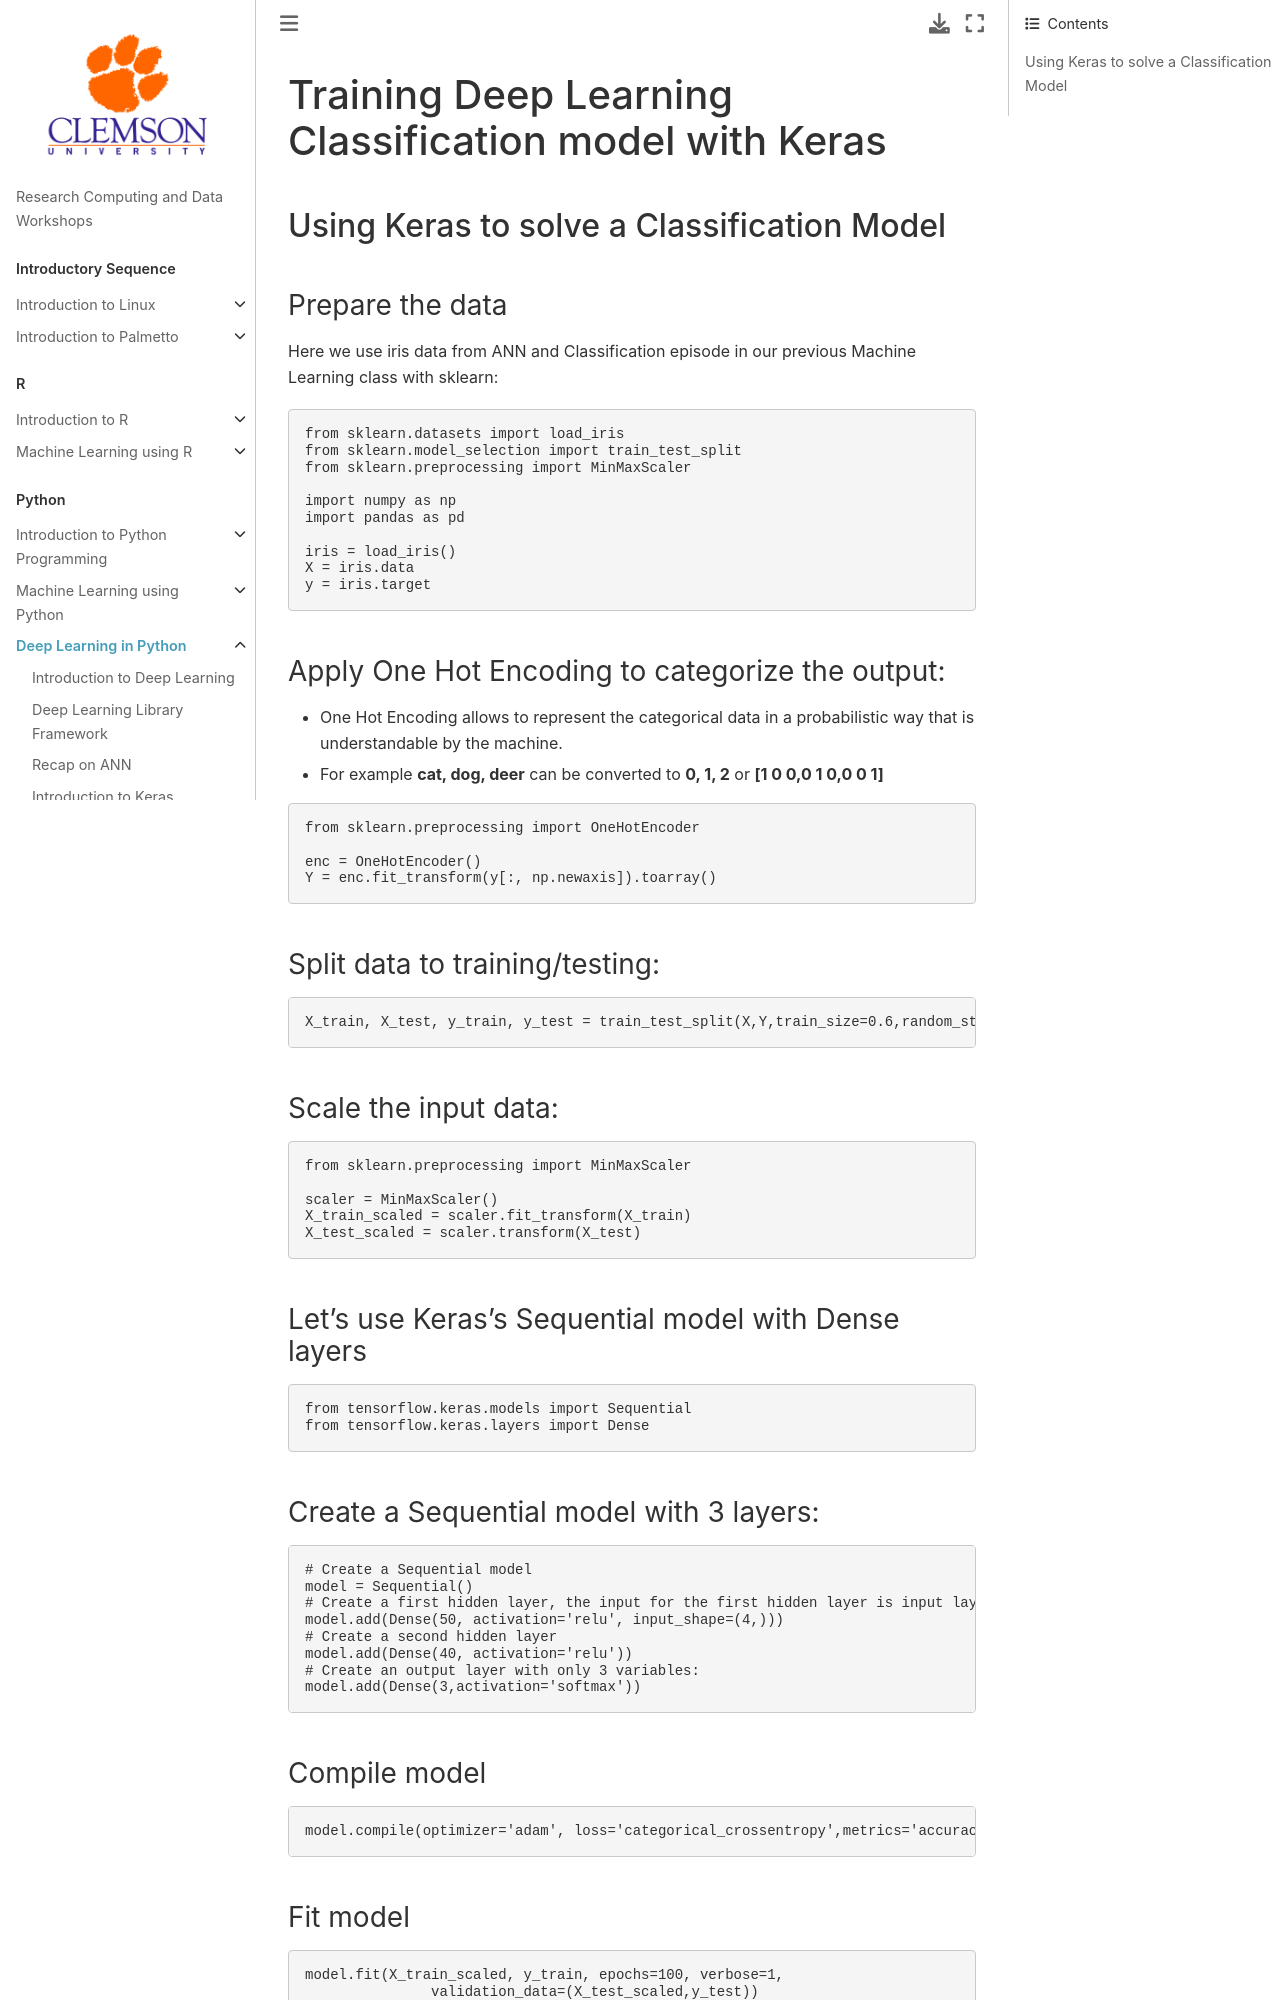

repository: clemsonciti/rcde_workshops · page: python_deep_learning/06-Keras-Classification.html · generator: jekyll

# Training Deep Learning Classification model with Keras

## Using Keras to solve a Classification Model

### Prepare the data
Here we use iris data from ANN and Classification episode in our previous Machine Learning class with sklearn:

```python
from sklearn.datasets import load_iris
from sklearn.model_selection import train_test_split
from sklearn.preprocessing import MinMaxScaler

import numpy as np
import pandas as pd

iris = load_iris()
X = iris.data
y = iris.target
```

### Apply One Hot Encoding to categorize the output:
- One Hot Encoding allows to represent the categorical data in a probabilistic way that is understandable by the machine.
- For example **cat, dog, deer** can be converted to **0, 1, 2** or **[1 0 0,0 1 0,0 0 1]**

```python
from sklearn.preprocessing import OneHotEncoder

enc = OneHotEncoder()
Y = enc.fit_transform(y[:, np.newaxis]).toarray()
```

### Split data to training/testing:

```python
X_train, X_test, y_train, y_test = train_test_split(X,Y,train_size=0.6,random_state=123)
```

### Scale the input data:

```python
from sklearn.preprocessing import MinMaxScaler

scaler = MinMaxScaler()
X_train_scaled = scaler.fit_transform(X_train)
X_test_scaled = scaler.transform(X_test)
```

### Let's use Keras's Sequential model with Dense layers

```python
from tensorflow.keras.models import Sequential
from tensorflow.keras.layers import Dense
```
